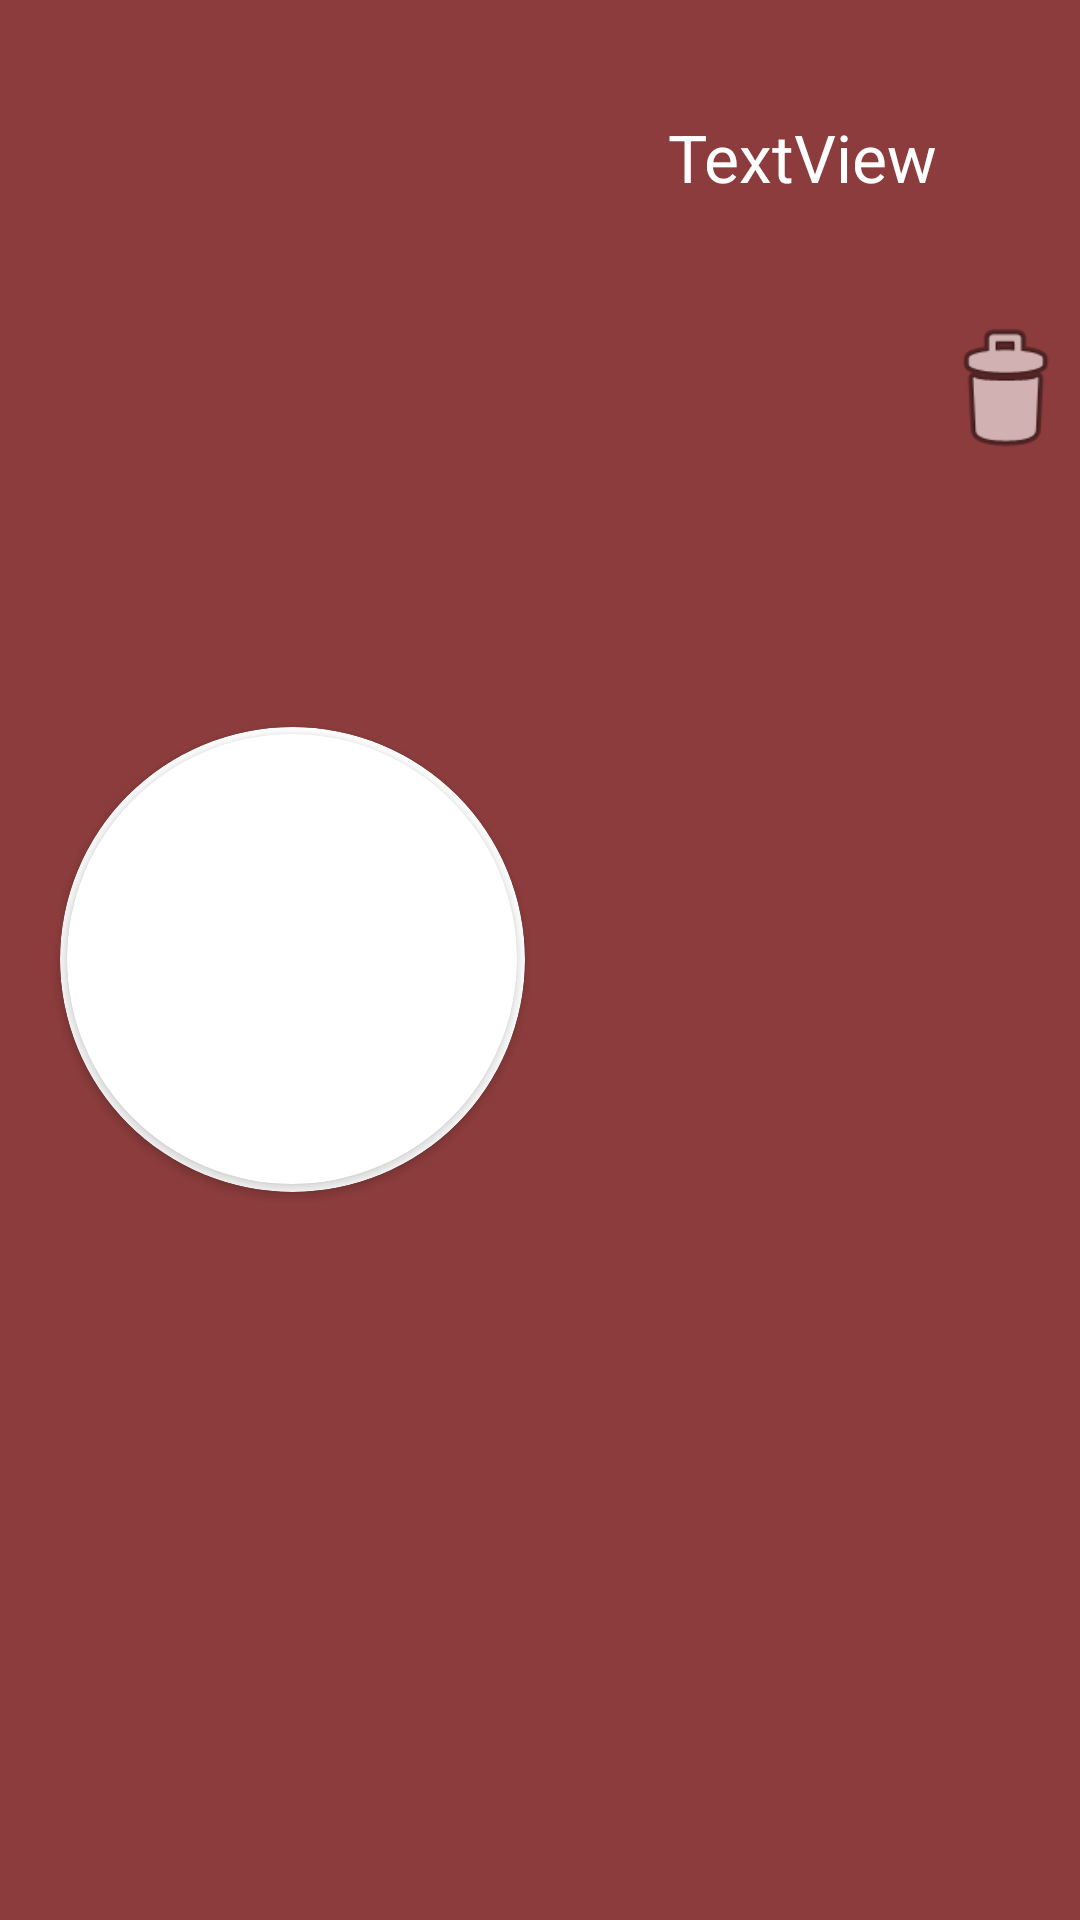

This screen was rendered from an Android layout file. Write that file and the resources it references.
<!-- AndroidManifest.xml: application theme Theme.Ejercicio1 -->
<!-- res/layout/view_personaje_item.xml -->
<?xml version="1.0" encoding="utf-8"?>
<LinearLayout xmlns:android="http://schemas.android.com/apk/res/android"
    xmlns:app="http://schemas.android.com/apk/res-auto"
    xmlns:tools="http://schemas.android.com/tools"
    android:layout_width="match_parent"
    android:layout_height="wrap_content"
    android:layout_marginBottom="10dp"
    android:background="#8C3C3C"
    android:orientation="horizontal">

    <androidx.cardview.widget.CardView
        android:layout_width="155dp"
        android:layout_height="155dp"
        android:layout_marginLeft="20dp"
        app:cardCornerRadius="250dp"
        android:layout_gravity="center"
        app:cardBackgroundColor="@color/white" >

        <androidx.cardview.widget.CardView
            android:layout_width="150dp"
            android:layout_height="150dp"
            app:cardCornerRadius="250dp"
            android:layout_gravity="center" >

            <ImageView
                android:id="@+id/foto"
                android:layout_width="match_parent"
                android:layout_height="225dp"
                android:scaleY="3"
                android:scaleX="3"
                android:scaleType="fitCenter"
                android:adjustViewBounds="true"
                tools:srcCompat="@tools:sample/avatars" />

        </androidx.cardview.widget.CardView>

    </androidx.cardview.widget.CardView>

    <LinearLayout
        android:layout_width="match_parent"
        android:layout_height="match_parent"
        android:layout_weight="1"
        android:orientation="vertical">

        <TextView
            android:id="@+id/nombrePersonaje"
            android:layout_width="match_parent"
            android:layout_height="105dp"
            android:gravity="center_horizontal|center_vertical"
            android:text="TextView"
            android:textAppearance="@style/TextAppearance.AppCompat.Large"
            android:textColor="#FFFFFF" />

        <Button
            android:id="@+id/borrarPersonajeButton"
            android:layout_width="50dp"
            android:layout_height="50dp"
            android:layout_gravity="bottom|end"
            android:layout_marginStart="16dp"
            android:layout_marginBottom="16dp"
            android:clickable="true"
            android:background="@android:drawable/ic_menu_delete"
            android:visibility="visible"
            tools:visibility="visible" />

    </LinearLayout>

</LinearLayout>
<!-- resources referenced by this layout -->
<resources>
  <color name="white">#FFFFFFFF</color>
  <style name="Theme.Ejercicio1" parent="Theme.MaterialComponents.DayNight.DarkActionBar">
          
          <item name="colorPrimary">@color/comicut_color</item>
          <item name="colorPrimaryVariant">@color/purple_700</item>
          <item name="colorOnPrimary">@color/white</item>
          
          <item name="colorSecondary">@color/teal_200</item>
          <item name="colorSecondaryVariant">@color/teal_700</item>
          <item name="colorOnSecondary">@color/black</item>
          
          <item name="android:statusBarColor">?attr/colorPrimaryVariant</item>
          
      </style>
  <color name="comicut_color">#B33F3F</color>
  <color name="purple_700">#FF3700B3</color>
  <color name="teal_200">#FF03DAC5</color>
  <color name="teal_700">#FF018786</color>
  <color name="black">#FF000000</color>
</resources>
